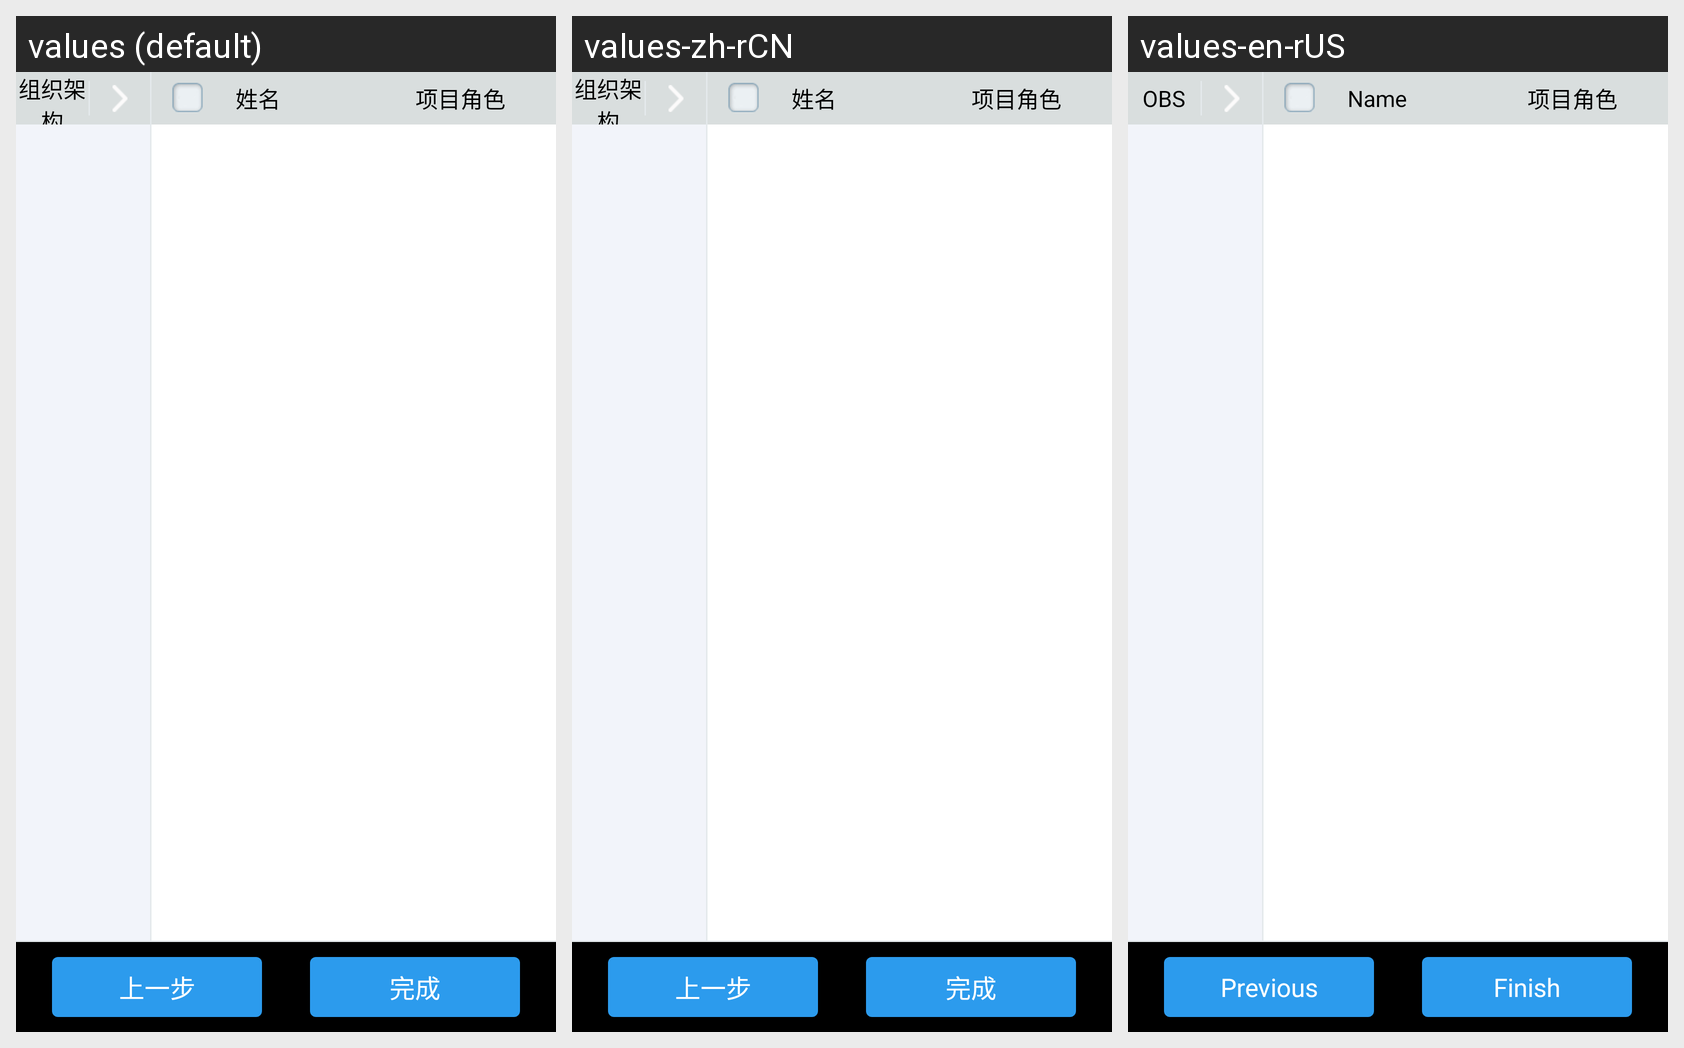

The same Android screen rendered under several of its app's locales, left to right. List the strings drawn on it with the default value and each locale's translation.
Android screen res/layout/user_distribute_fragment.xml rendered under 3 locales, left to right: values (default), values-zh-rCN, values-en-rUS. Device: Nexus 5 (rendered at 1080×1920; each locale shown at half size, 540×960, under a caption strip naming it); theme AppTheme.
Strings drawn on this screen, with the default value and each locale's value (text and hints the layout hard-codes, and strings that could not be matched under every locale, appear in the picture but are not listed):

obs_classification
  values: 组织架构
  values-zh-rCN: 组织架构  [not translated; the default value is used]
  values-en-rUS: OBS

previous
  values: 上一步
  values-zh-rCN: 上一步  [not translated; the default value is used]
  values-en-rUS: Previous

finish
  values: 完成
  values-zh-rCN: 完成  [not translated; the default value is used]
  values-en-rUS: Finish

personal_name
  values: 姓名
  values-zh-rCN: 姓名  [not translated; the default value is used]
  values-en-rUS: Name

project_role
  values: 项目角色
  values-zh-rCN: 项目角色  [not translated; the default value is used]
  values-en-rUS: 项目角色
